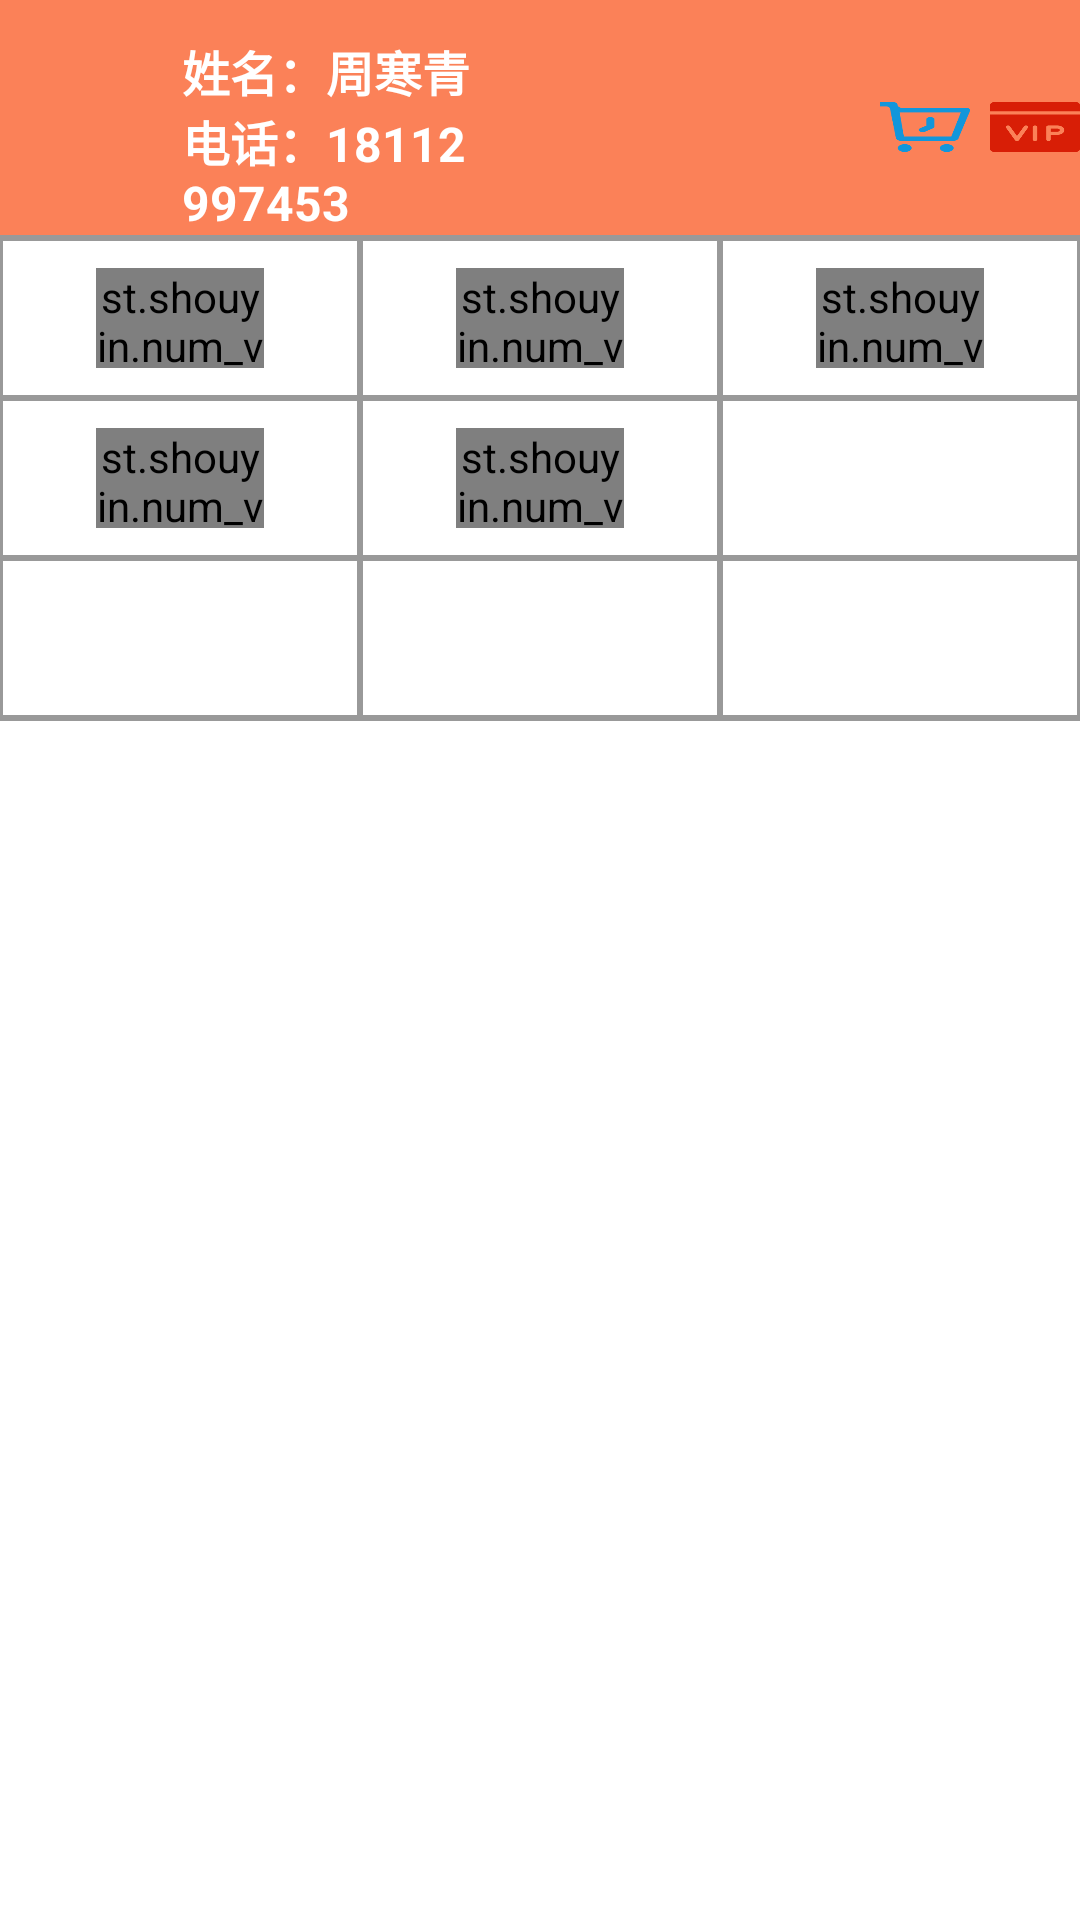

The Android layout XML behind this screen, and the referenced resources:
<!-- AndroidManifest.xml: application theme AppTheme -->
<!-- res/layout/activity_employe.xml -->
<?xml version="1.0" encoding="utf-8"?>
<LinearLayout xmlns:android="http://schemas.android.com/apk/res/android"
    xmlns:app="http://schemas.android.com/apk/res-auto"
    xmlns:tools="http://schemas.android.com/tools"
    android:layout_width="match_parent"
    android:layout_height="match_parent"
    android:orientation="vertical"
    tools:context=".activities.base.EmployeActivity">


    <android.support.v7.widget.Toolbar xmlns:android="http://schemas.android.com/apk/res/android"
        android:id="@+id/toolbar"
        android:layout_width="match_parent"
        android:layout_height="wrap_content"
        android:minHeight="100px"
        android:background="@color/colorPrimary"
        >
        <LinearLayout
            android:layout_width="match_parent"
            android:layout_height="match_parent"
            android:orientation="horizontal"
            >
            <LinearLayout
                android:layout_weight="1"
                android:layout_width="0dp"
                android:layout_height="match_parent"
                >
              <LinearLayout
                  android:layout_width="wrap_content"
                  android:layout_height="match_parent"
                  android:paddingTop="20px"
                  >
                  <ImageView
                      android:layout_width="50px"
                      android:layout_height="match_parent" />
                  <ImageView
                      android:id="@+id/employe_icon"
                      android:layout_width="64px"
                      android:layout_height="64px"
                      />

              </LinearLayout>
                <ImageView
                    android:layout_width="20px"
                    android:layout_height="match_parent" />
                <LinearLayout
                    android:layout_width="300px"
                    android:layout_height="match_parent"
                    android:orientation="vertical"
                    android:paddingTop="36px"
                    >
                    <TextView
                        android:id="@+id/employe_name"
                        android:layout_width="wrap_content"
                        android:layout_height="wrap_content"
                        android:text="姓名：周寒青"
                        style="@style/title_text"
                        />
                    <TextView
                        android:id="@+id/employe_phone"
                        android:layout_width="wrap_content"
                        android:layout_height="wrap_content"
                        android:text="电话：18112997453"
                        style="@style/title_text"
                        />
                </LinearLayout>

            </LinearLayout>

            <LinearLayout
                android:layout_width="200px"
                android:layout_height="match_parent"
                android:orientation="horizontal"
                android:layout_gravity="center"
                android:gravity="center"
                android:paddingTop="20px"
                >
                <ImageView
                    android:id="@+id/history_orders"
                    android:layout_width="90px"
                    android:layout_height="50px"
                    android:src="@drawable/history"
                    android:scaleType="fitXY"
                    />
                <ImageView
                    android:layout_width="20px"
                    android:layout_height="match_parent" />
                <ImageView
                    android:id="@+id/vip_info"
                    android:layout_width="90px"
                    android:layout_height="50px"
                    android:src="@drawable/vip"
                    android:scaleType="fitXY"
                    />

            </LinearLayout>


        </LinearLayout>




    </android.support.v7.widget.Toolbar>

    <include layout="@layout/item_select_payway"/>
</LinearLayout>
<!-- res/layout/item_select_payway.xml (included above) -->
<?xml version="1.0" encoding="utf-8"?>
<LinearLayout xmlns:android="http://schemas.android.com/apk/res/android"
    android:layout_width="match_parent"
    android:layout_height="wrap_content"
    android:orientation="vertical"
    android:layout_marginTop="0dp"
    >
    <ImageView
        style="@style/horizontal_line_btn_style"/>
    <LinearLayout
        android:layout_weight="1"
        android:layout_width="match_parent"
        android:orientation="horizontal"
        android:layout_height="0dp">

        <LinearLayout
            android:id="@+id/chuzhika"
            style="@style/payway_linearlyout_item">
            <com.ucast.shouyin.num_view.MyCircularImageView
                style="@style/payway_circle_iv"
                android:src="@drawable/pay_value_card_background"
                />
            <TextView
                style="@style/payway_tv"
                android:text="储值卡"
                />

        </LinearLayout>
        <LinearLayout
            android:id="@+id/saomazhifu"
            style="@style/payway_linearlyout_item">
            <com.ucast.shouyin.num_view.MyCircularImageView
                style="@style/payway_circle_iv"
                android:src="@drawable/pay_scan_way_background"
                />
            <TextView
                style="@style/payway_tv"
                android:text="扫码支付"
                />

        </LinearLayout>
        <LinearLayout
            android:id="@+id/yinhanka"
            style="@style/payway_linearlyout_item">
            <com.ucast.shouyin.num_view.MyCircularImageView
                style="@style/payway_circle_iv"
                android:src="@drawable/pay_bank_card_background"
                />
            <TextView
                style="@style/payway_tv"
                android:text="银行卡"
                />

        </LinearLayout>

    </LinearLayout>
    <LinearLayout
        android:layout_weight="1"
        android:layout_width="match_parent"
        android:orientation="horizontal"
        android:layout_height="wrap_content">
        <LinearLayout
            android:id="@+id/huiyuanka"
            style="@style/payway_linearlyout_item">
            <com.ucast.shouyin.num_view.MyCircularImageView
                style="@style/payway_circle_iv"
                android:src="@drawable/pay_vip_card_background"
                />
            <TextView
                style="@style/payway_tv"
                android:text="会员卡"
                />
            <TextView
                style="@style/payway_tv"
                android:layout_marginTop="0dp"
                android:layout_marginBottom="0dp"
                android:textSize="16sp"
                android:text="可用￥400.00"
                android:textColor="@drawable/pay_way_vip_money_font_color"
                />


        </LinearLayout>
        <LinearLayout
            android:id="@+id/xianjin"
            style="@style/payway_linearlyout_item">
            <com.ucast.shouyin.num_view.MyCircularImageView
                style="@style/payway_circle_iv"
                android:src="@drawable/pay_cash_way_background"
                />
            <TextView
                style="@style/payway_tv"
                android:text="现金"
                />

        </LinearLayout>
        <LinearLayout
            style="@style/payway_linearlyout_item">

        </LinearLayout>
        <LinearLayout
            android:id="@+id/item_tianchong"
            android:visibility="gone"
            style="@style/payway_linearlyout_item">

        </LinearLayout>

    </LinearLayout>
    <LinearLayout
        android:layout_weight="1"
        android:layout_width="match_parent"
        android:orientation="horizontal"
        android:visibility="visible"
        android:layout_height="wrap_content">
        <LinearLayout
            style="@style/payway_linearlyout_item">

        </LinearLayout>
        <LinearLayout
            style="@style/payway_linearlyout_item">

        </LinearLayout>
        <LinearLayout
            style="@style/payway_linearlyout_item">

        </LinearLayout>
    </LinearLayout>
    <ImageView
        style="@style/horizontal_line_btn_style"/>
</LinearLayout>
<!-- resources referenced by this layout -->
<resources>
  <color name="colorPrimary">#fb8158</color>
  <!-- drawable pay_bank_card_background (drawable) -->
  <?xml version="1.0" encoding="utf-8"?>
  <selector xmlns:android="http://schemas.android.com/apk/res/android" >
  
      
      
  
      <item android:state_pressed="true" android:drawable="@drawable/bank_card_bai"/>
      <item android:state_pressed="false" android:drawable="@drawable/bank_card"/>
  </selector>
  <!-- drawable pay_cash_way_background (drawable) -->
  <?xml version="1.0" encoding="utf-8"?>
  <selector xmlns:android="http://schemas.android.com/apk/res/android" >
  
      
      
  
      <item android:state_pressed="true" android:drawable="@drawable/cash_bai"/>
      <item android:state_pressed="false" android:drawable="@drawable/cash"/>
  </selector>
  <!-- drawable pay_scan_way_background (drawable) -->
  <?xml version="1.0" encoding="utf-8"?>
  <selector xmlns:android="http://schemas.android.com/apk/res/android" >
  
      
      
  
      <item android:state_pressed="true" android:drawable="@drawable/scan_way_bai"/>
      <item android:state_pressed="false" android:drawable="@drawable/scan_way"/>
  </selector>
  <!-- drawable pay_value_card_background (drawable) -->
  <?xml version="1.0" encoding="utf-8"?>
  <selector xmlns:android="http://schemas.android.com/apk/res/android" >
  
      
      
  
      <item android:state_pressed="true" android:drawable="@drawable/value_card_bai"/>
      <item android:state_pressed="false" android:drawable="@drawable/value_card"/>
  </selector>
  <!-- drawable pay_vip_card_background (drawable) -->
  <?xml version="1.0" encoding="utf-8"?>
  <selector xmlns:android="http://schemas.android.com/apk/res/android" >
  
      
      
  
      <item android:state_pressed="true" android:drawable="@drawable/vip_way_bai"/>
      <item android:state_pressed="false" android:drawable="@drawable/vip_way"/>
  </selector>
  <!-- drawable pay_way_vip_money_font_color (drawable) -->
  <?xml version="1.0" encoding="utf-8"?>
  <selector xmlns:android="http://schemas.android.com/apk/res/android" >
      <item android:state_pressed="true" android:color="@color/paywayTextPressColor"/>
      <item android:state_focused="true" android:color="@color/paywayTextPressColor"/>
      <item android:color="@color/colorPrimary" />
  </selector>
  <style name="horizontal_line_btn_style">
          <item name="android:layout_width">match_parent</item>
          <item name="android:layout_height">1dp</item>
          <item name="android:background">@color/numkeyLineColor</item>
      </style>
  <style name="payway_circle_iv">
          <item name="android:layout_height">56dp</item>
          <item name="android:layout_width">56dp</item>
          <item name="android:layout_marginTop">0dp</item>
      </style>
  <style name="title_text">
          <item name="android:textColor">@color/white</item>
          <item name="android:textSize">16sp</item>
          <item name="android:textStyle">bold</item>
      </style>
  <color name="paywayTextPressColor">#FFFFFF</color>
  <color name="numkeyLineColor">#999999</color>
  <!-- drawable pay_way_text_font_color (drawable) -->
  <?xml version="1.0" encoding="utf-8"?>
  <selector xmlns:android="http://schemas.android.com/apk/res/android" >
      <item android:state_pressed="true" android:color="@color/paywayTextPressColor"/>
      <item android:state_focused="true" android:color="@color/paywayTextPressColor"/>
      <item android:color="@color/paywayTextColor" />
  </selector>
  <color name="white">#FFFFFF</color>
  <color name="colorPrimaryDark">#fb8158</color>
  <color name="colorAccent">@color/colorPrimary</color>
  <style name="PJMenuStyle" parent="@style/Widget.AppCompat.Light.PopupMenu.Overflow">
          <item name="overlapAnchor">false</item>
          <item name="android:popupBackground">?attr/colorPrimary</item>
          <item name="android:dropDownVerticalOffset">56dip</item>
      </style>
  <color name="paywayTextColor">#999999</color>
</resources>
